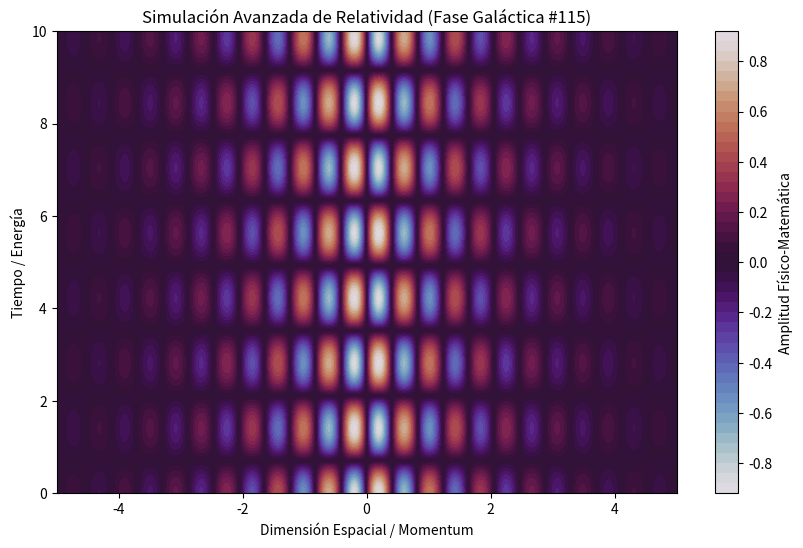

This figure's Python source:
%matplotlib inline
# Simulación Galáctica: Relatividad - Variante 115
import numpy as np
import matplotlib.pyplot as plt

# Parámetros Físicos Aleatorios
param_1 = 7.635
param_2 = 2.231
param_3 = 0.579

t = np.linspace(0, 10, 500)
x = np.linspace(-5, 5, 500)
X, T = np.meshgrid(x, t)

# Ecuación Base (Avanzada)
Z = np.sin(X * param_1) * np.cos(T * param_2) * np.exp(-np.abs(X) * param_3)

plt.figure(figsize=(10, 6))
plt.contourf(X, T, Z, 50, cmap='twilight')
plt.colorbar(label='Amplitud Físico-Matemática')
plt.title(r'Simulación Avanzada de Relatividad (Fase Galáctica #115)')
plt.xlabel('Dimensión Espacial / Momentum')
plt.ylabel('Tiempo / Energía')
plt.show()
